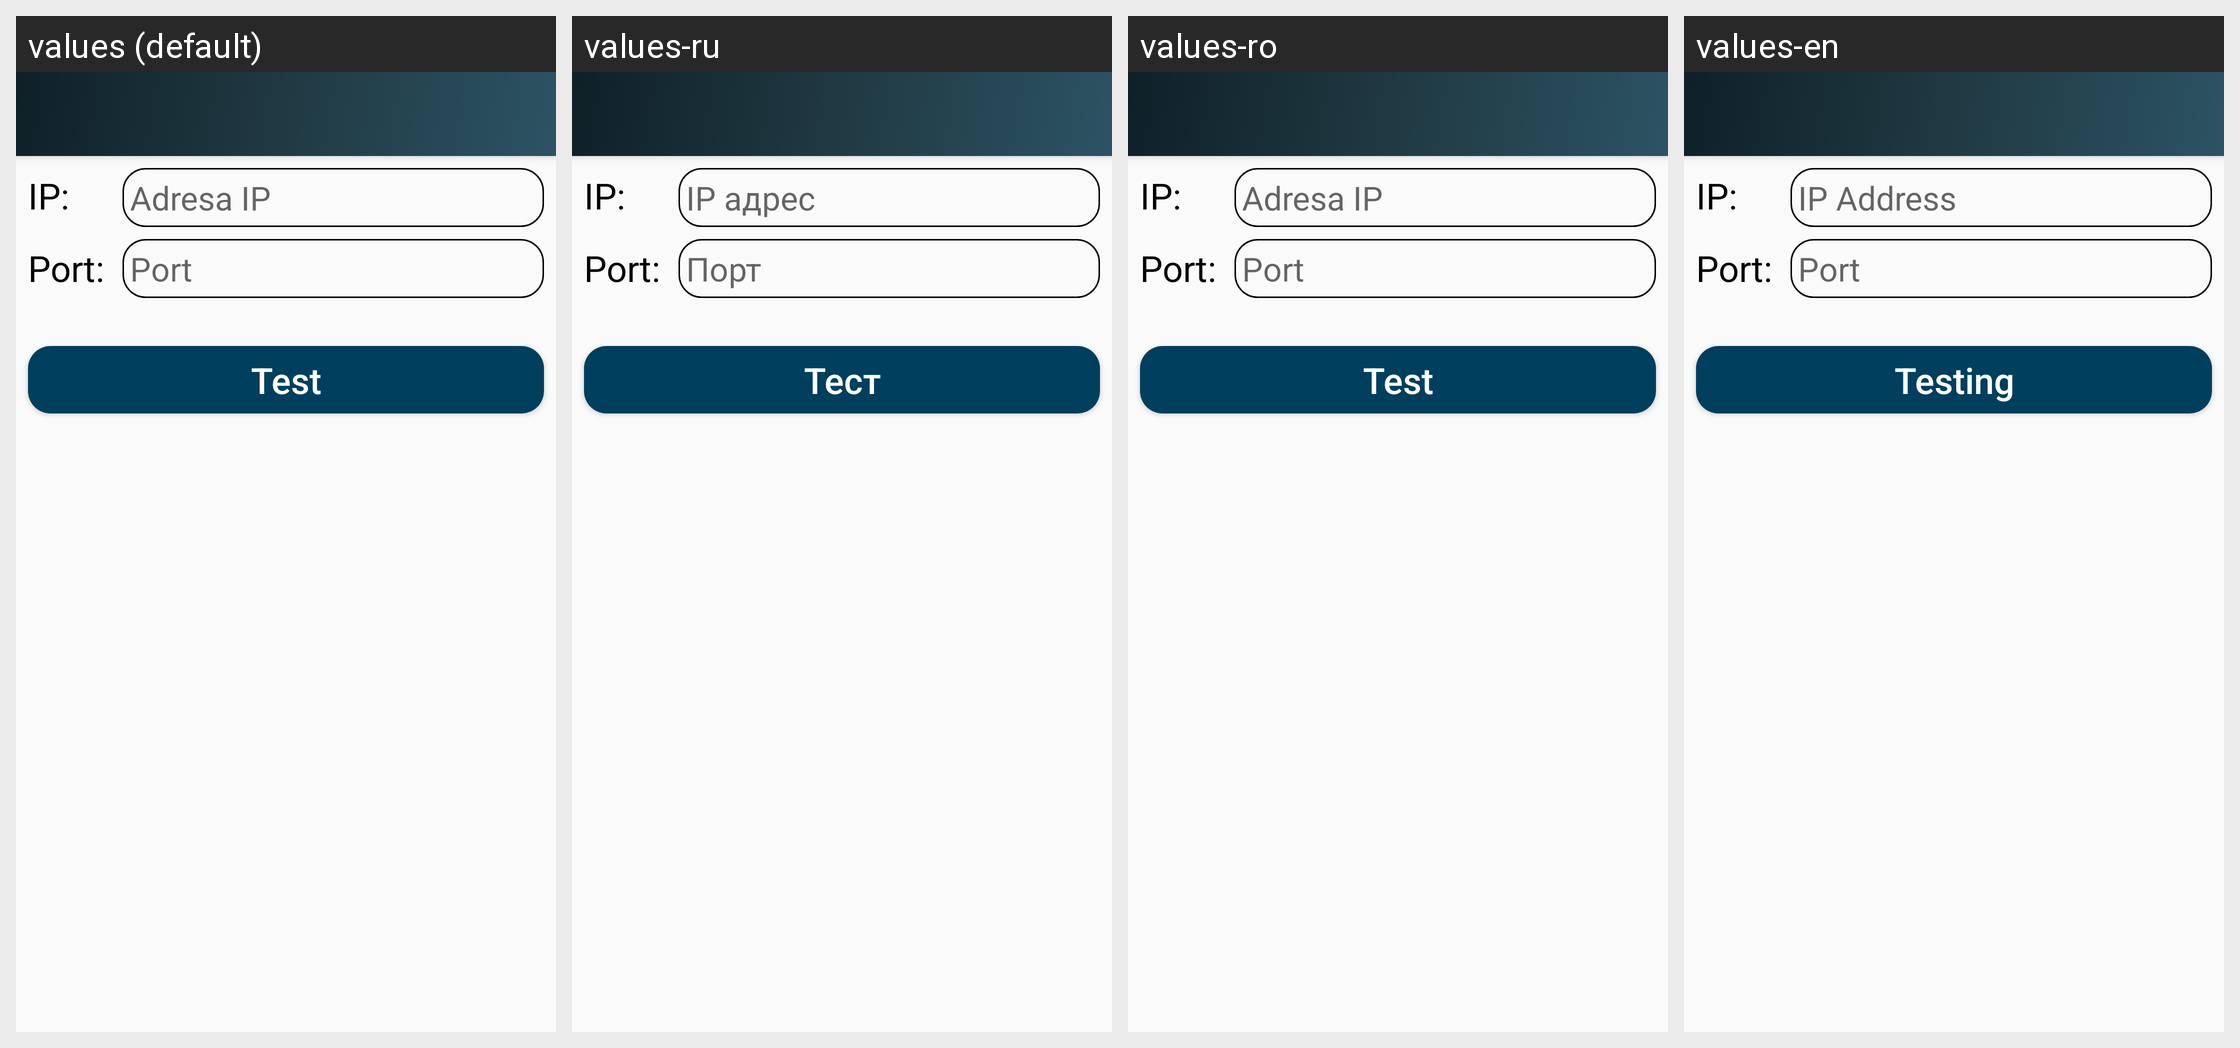

For this localized Android screen grid, give each drawn string resource with its value in every locale shown.
Android screen res/layout/app_bar_conect.xml rendered under 4 locales, left to right: values (default), values-ru, values-ro, values-en. Device: Nexus 5 (rendered at 1080×1920; each locale shown at half size, 540×960, under a caption strip naming it); theme AppTheme.
Strings drawn on this screen, with the default value and each locale's value (text and hints the layout hard-codes, and strings that could not be matched under every locale, appear in the picture but are not listed):

btn_test_conection
  values: Test
  values-ru: Тест
  values-ro: Test
  values-en: Testing

txt_port_conection
  values: Port
  values-ru: Порт
  values-ro: Port
  values-en: Port

txt_ip_adres_conection
  values: Adresa IP
  values-ru: IP адрес
  values-ro: Adresa IP
  values-en: IP Address
